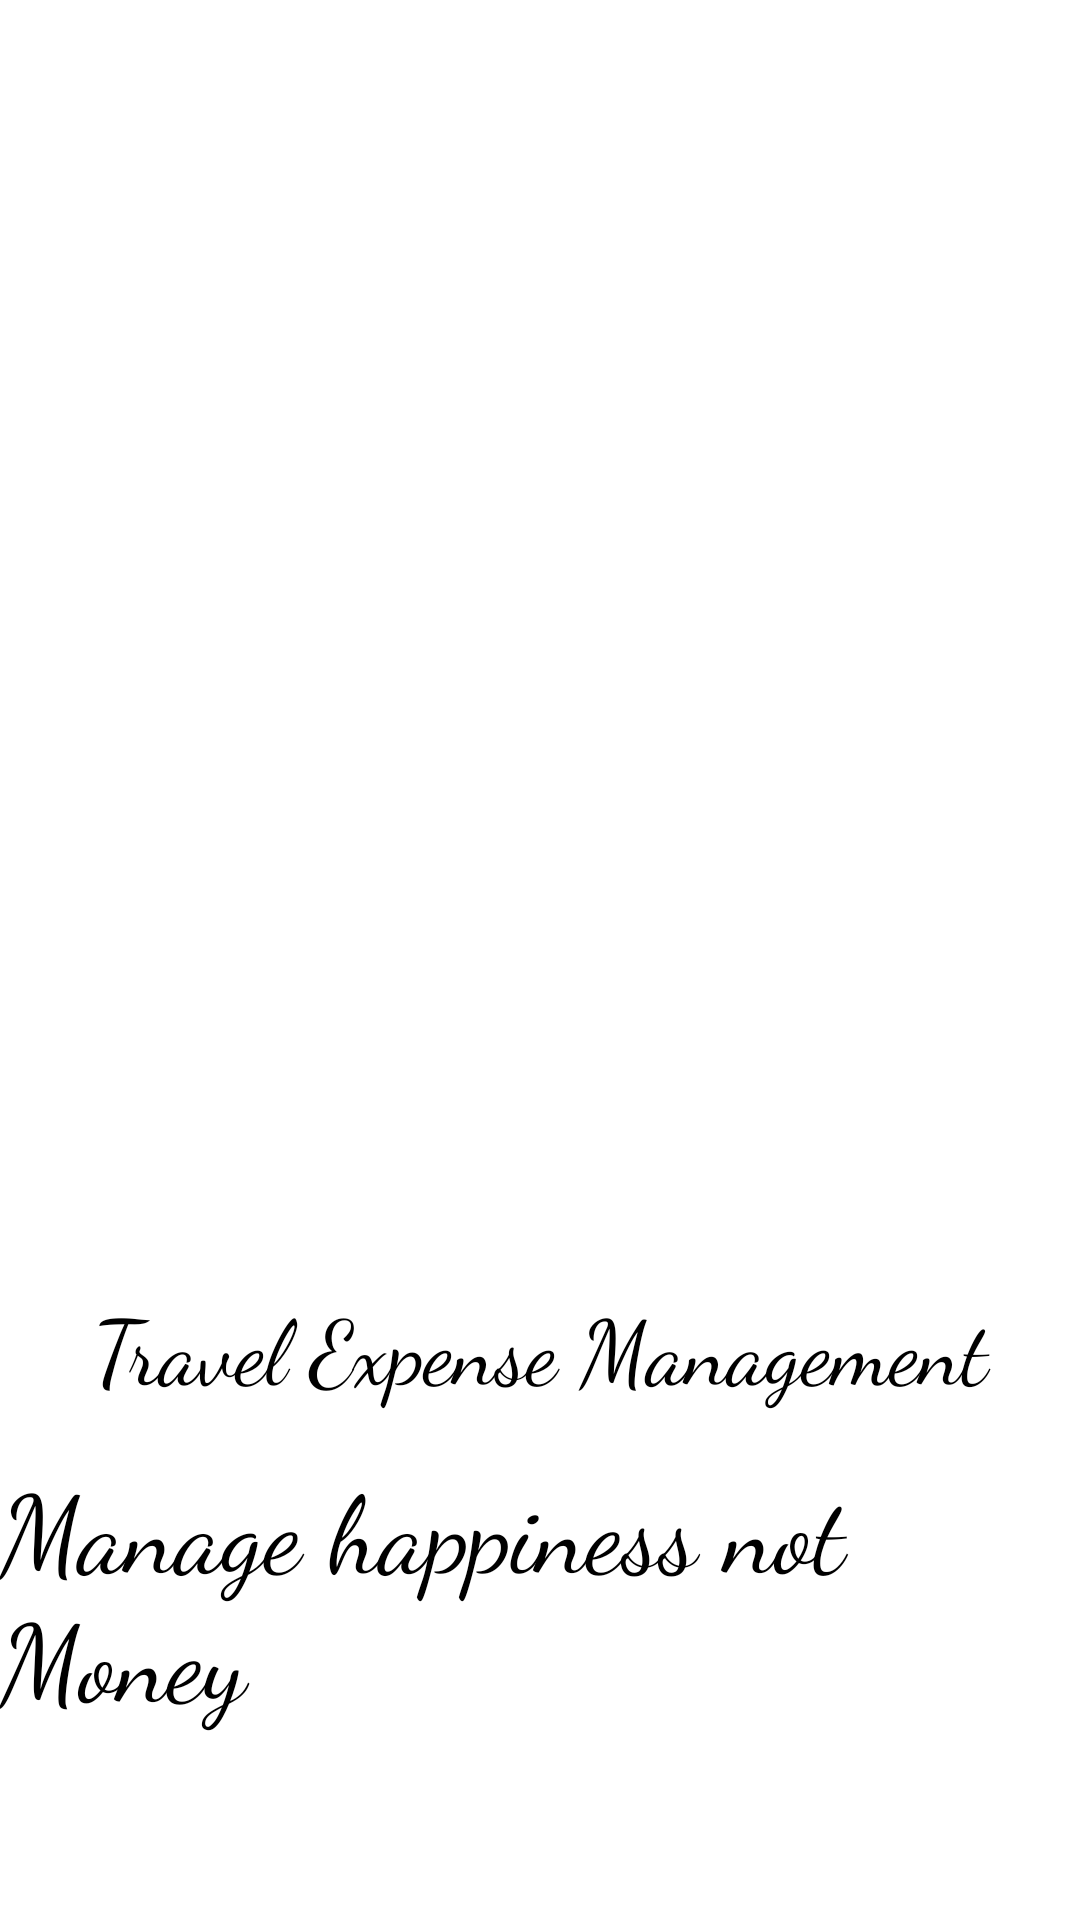

Reconstruct the res/layout file that produces this screen, plus the resources it refers to.
<!-- AndroidManifest.xml: application theme AppTheme -->
<!-- res/layout/activity_splash_screen.xml -->
<?xml version="1.0" encoding="utf-8"?>

<androidx.constraintlayout.widget.ConstraintLayout xmlns:android="http://schemas.android.com/apk/res/android"
    xmlns:app="http://schemas.android.com/apk/res-auto"
    xmlns:tools="http://schemas.android.com/tools"
    android:layout_width="match_parent"
    android:background="@color/white"
    android:layout_height="match_parent"
    tools:context=".SplashScreen">

    <ImageView
        android:id="@+id/ivLogo"
        android:layout_width="320dp"
        android:layout_height="280dp"
        android:layout_marginStart="10dp"
        android:layout_marginLeft="10dp"
        android:layout_marginTop="100dp"
        android:layout_marginEnd="10dp"
        android:layout_marginRight="10dp"
        android:foregroundGravity="center_horizontal"
        android:src="@drawable/logo"
        app:layout_constraintEnd_toEndOf="parent"
        app:layout_constraintStart_toStartOf="parent"
        app:layout_constraintTop_toTopOf="parent" />

    <TextView
        android:id="@+id/tvLogo"
        android:layout_width="0dp"
        android:layout_height="wrap_content"
        android:layout_marginTop="428dp"
        android:gravity="center_horizontal"
        android:text="Travel Expense Management"
        android:textColor="@android:color/black"
        android:textSize="30sp"
        app:fontFamily="cursive"
        app:layout_constraintEnd_toEndOf="parent"
        app:layout_constraintHorizontal_bias="0.498"
        app:layout_constraintStart_toStartOf="parent"
        app:layout_constraintTop_toTopOf="parent" />

    <TextView
        android:id="@+id/tvDesc"
        android:layout_width="wrap_content"
        android:layout_height="wrap_content"
        android:layout_marginTop="484dp"
        android:text="Manage happiness not Money"
        android:textColor="@android:color/black"
        android:textSize="36sp"
        app:fontFamily="cursive"
        app:layout_constraintEnd_toEndOf="parent"
        app:layout_constraintHorizontal_bias="0.485"
        app:layout_constraintStart_toStartOf="parent"
        app:layout_constraintTop_toTopOf="parent" />

</androidx.constraintlayout.widget.ConstraintLayout>
<!-- resources referenced by this layout -->
<resources>
  <color name="white">#FFF</color>
  <style name="AppTheme" parent="Theme.AppCompat.Light.DarkActionBar">
          
          <item name="colorPrimary">@color/colorPrimary</item>
          <item name="colorPrimaryDark">@color/colorPrimaryDark</item>
          <item name="colorAccent">@color/colorAccent</item>
      </style>
  <color name="colorPrimary">#6200EE</color>
  <color name="colorPrimaryDark">#3700B3</color>
  <color name="colorAccent">#03DAC5</color>
</resources>
